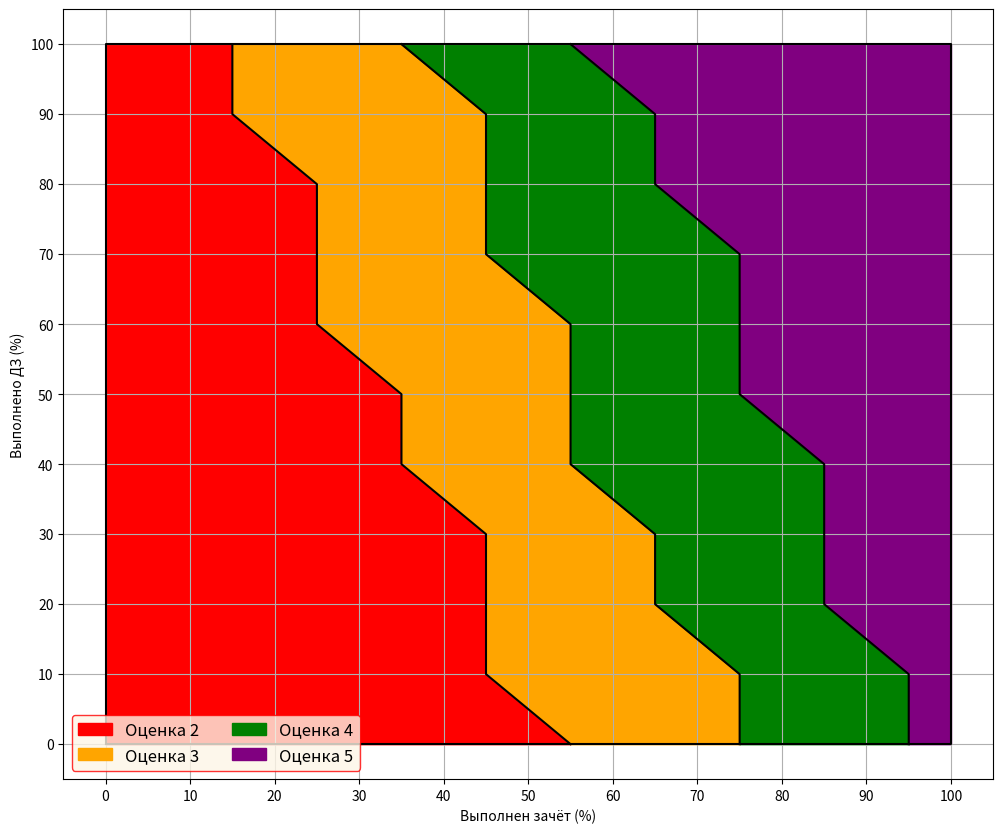

This chart was generated by the following Python code:
import matplotlib.pyplot as plt
import matplotlib.ticker as ticker

#line_zero = [[0, 0, 100, 100, 0], [0, 100, 100, 0, 0]]
#line_one = [[55, 45, 45, 45, 35, 35, 25, 25, 25, 15, 15], [0, 10, 20, 30, 40, 50, 60, 70, 80, 90, 100]]
#line_two = [[75, 75, 65, 65, 55, 55, 55, 45, 45, 45, 35], [0, 10, 20, 30, 40, 50, 60, 70, 80, 90, 100]]
#line_three = [[95, 95, 85, 85, 85, 75, 75, 75, 65, 65, 55], [0, 10, 20, 30, 40, 50, 60, 70, 80, 90, 100]]

fig, ax = plt.subplots()

plt.plot([0, 0, 100, 100, 0], [0, 100, 100, 0, 0], color='black')
plt.plot([55, 45, 45, 45, 35, 35, 25, 25, 25, 15, 15], [0, 10, 20, 30, 40, 50, 60, 70, 80, 90, 100], color='black')
plt.plot([75, 75, 65, 65, 55, 55, 55, 45, 45, 45, 35], [0, 10, 20, 30, 40, 50, 60, 70, 80, 90, 100], color='black')
plt.plot([95, 95, 85, 85, 85, 75, 75, 75, 65, 65, 55], [0, 10, 20, 30, 40, 50, 60, 70, 80, 90, 100], color='black')
plt.fill_betweenx([0, 10, 20, 30, 40, 50, 60, 70, 80, 90, 100],
                  [55, 45, 45, 45, 35, 35, 25, 25, 25, 15, 15], [0, 0, 0, 0, 0, 0, 0, 0, 0, 0, 0],
                  color='red', label='Оценка 2')
plt.fill_betweenx([0, 10, 20, 30, 40, 50, 60, 70, 80, 90, 100],
                  [55, 45, 45, 45, 35, 35, 25, 25, 25, 15, 15], [75, 75, 65, 65, 55, 55, 55, 45, 45, 45, 35],
                  color='orange', label='Оценка 3')
plt.fill_betweenx([0, 10, 20, 30, 40, 50, 60, 70, 80, 90, 100],
                  [75, 75, 65, 65, 55, 55, 55, 45, 45, 45, 35], [95, 95, 85, 85, 85, 75, 75, 75, 65, 65, 55],
                  color='green', label='Оценка 4')
plt.fill_betweenx([0, 10, 20, 30, 40, 50, 60, 70, 80, 90, 100],
                  [95, 95, 85, 85, 85, 75, 75, 75, 65, 65, 55], [100, 100, 100, 100, 100, 100, 100, 100, 100, 100, 100],
                  color='purple', label='Оценка 5')
ax.grid()
ax.set_xlabel('Выполнен зачёт (%)')
ax.set_ylabel('Выполнено ДЗ (%)')
fig.set_figwidth(12)
fig.set_figheight(10)

ax.xaxis.set_major_locator(ticker.MultipleLocator(10))
ax.yaxis.set_major_locator(ticker.MultipleLocator(10))


ax.legend(fontsize=12,
          ncol=2,
          facecolor='oldlace',
          edgecolor='red',
          loc="lower left")

plt.show()
